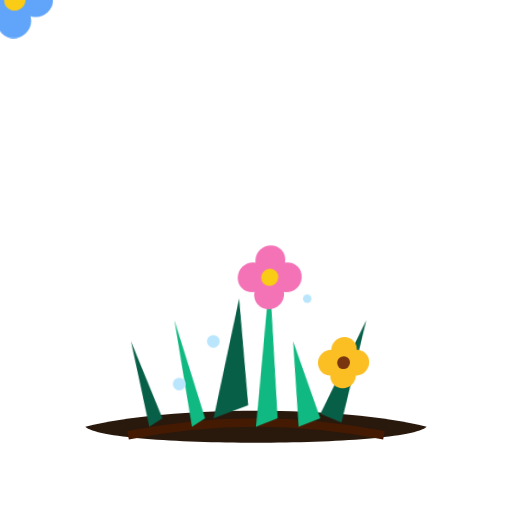
t = 0.00 s
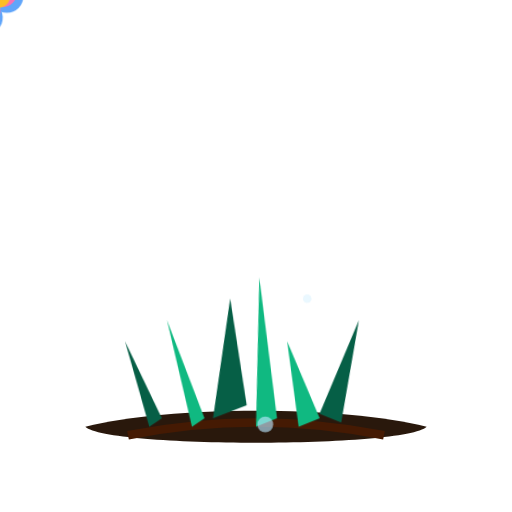
t = 1.50 s
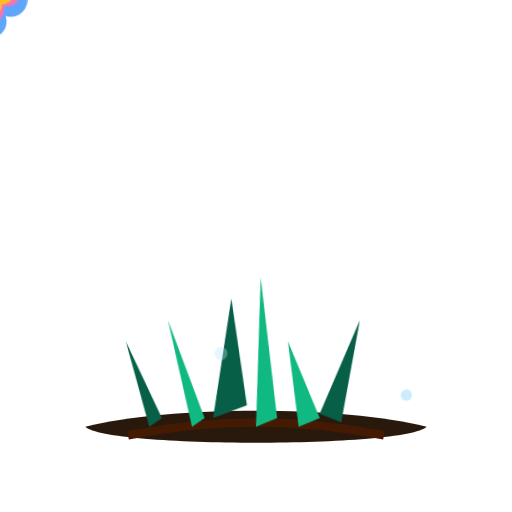
t = 1.88 s
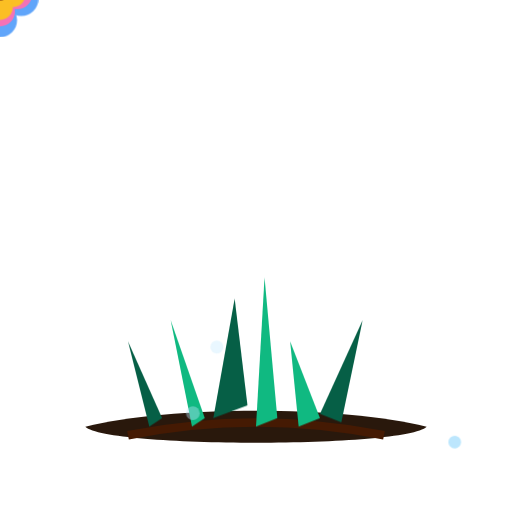
t = 2.25 s
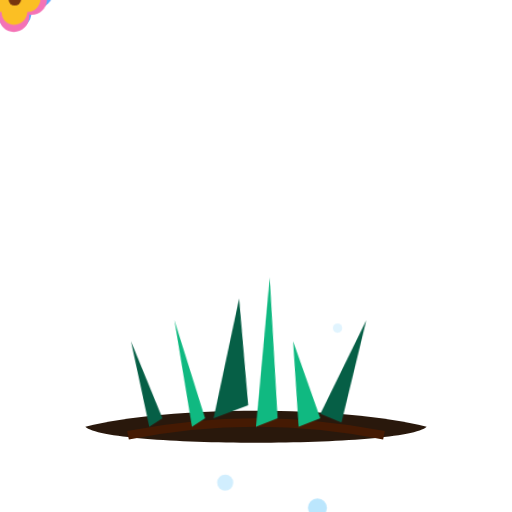
t = 3.00 s
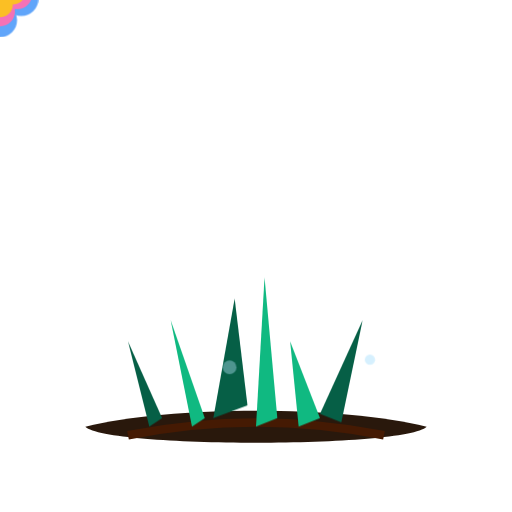
t = 3.75 s

The animated SVG that drew these frames (rendered in a browser with its animation timeline set to each time). Animation: 3 CSS @keyframes rules; one cycle of 4.50 s, repeats indefinitely.

<svg xmlns="http://www.w3.org/2000/svg" viewBox="0 0 120 120" width="100%" height="100%">
<defs>
<style>
      @keyframes popWind {
        0%, 100% { transform: skewX(-2deg); }
        50% { transform: skewX(2deg); }
      }
      @keyframes blinkDew {
        0%, 100% { opacity: 0.3; transform: scale(1); }
        50% { opacity: 1; transform: scale(1.5); }
      }
      @keyframes flowerBop {
        0%, 100% { transform: translateY(0); }
        50% { transform: translateY(-2px); }
      }
      .grass-patch { transform-origin: 60px 100px; animation: popWind 3s ease-in-out infinite; }
      .bop-1 { animation: flowerBop 2s ease-in-out infinite; }
      .bop-2 { animation: flowerBop 2.5s ease-in-out infinite; animation-delay: 0.5s; }
      .bop-3 { animation: flowerBop 1.8s ease-in-out infinite; animation-delay: 1s; }
      .dew { animation: blinkDew 2s infinite; }
    </style>
</defs>

<!-- Soil Base -->
<path d="M20 100 C 40 95, 80 95, 100 100 C 95 105, 25 105, 20 100 Z" fill="#29180c"></path>
<path d="M30 102 C 50 98, 70 98, 90 102" fill="none" stroke="#451a03" stroke-width="2"></path>

<!-- Grass & Flowers -->
<g class="grass-patch">
  <!-- Back Grass -->
  <path d="M35 100 L30 80 L38 98 Z" fill="#065f46"></path>
  <path d="M50 98 L55 70 L58 95 Z" fill="#065f46"></path>
  <path d="M80 99 L85 75 L75 97 Z" fill="#065f46"></path>

  <!-- Front Grass -->
  <path d="M45 100 L40 75 L48 98 Z" fill="#10b981"></path>
  <path d="M60 100 L62 65 L65 98 Z" fill="#10b981"></path>
  <path d="M70 100 L68 80 L75 98 Z" fill="#10b981"></path>

  <!-- Small Flowers -->
  <g class="bop-1" transform="translate(40, 75)">
    <circle cx="0" cy="-5" r="4" fill="#60a5fa"></circle>
    <circle cx="-5" cy="0" r="4" fill="#60a5fa"></circle>
    <circle cx="5" cy="0" r="4" fill="#60a5fa"></circle>
    <circle cx="0" cy="5" r="4" fill="#60a5fa"></circle>
    <circle cx="0" cy="0" r="2.5" fill="#facc15"></circle>
  </g>

  <g class="bop-2" transform="translate(62, 65)">
    <circle cx="0" cy="-4" r="3.5" fill="#f472b6"></circle>
    <circle cx="-4" cy="0" r="3.5" fill="#f472b6"></circle>
    <circle cx="4" cy="0" r="3.5" fill="#f472b6"></circle>
    <circle cx="0" cy="4" r="3.5" fill="#f472b6"></circle>
    <circle cx="0" cy="0" r="2" fill="#facc15"></circle>
  </g>

  <g class="bop-3" transform="translate(80, 85)">
    <circle cx="0" cy="-3" r="3" fill="#fbbf24"></circle>
    <circle cx="-3" cy="0" r="3" fill="#fbbf24"></circle>
    <circle cx="3" cy="0" r="3" fill="#fbbf24"></circle>
    <circle cx="0" cy="3" r="3" fill="#fbbf24"></circle>
    <circle cx="0" cy="0" r="1.5" fill="#78350f"></circle>
  </g>
</g>

<!-- Morning Dew/Magic -->
<circle class="dew" cx="50" cy="80" r="1.5" fill="#bae6fd" style="animation-delay: 0.2s"></circle>
<circle class="dew" cx="72" cy="70" r="1" fill="#bae6fd" style="animation-delay: 1.5s"></circle>
<circle class="dew" cx="42" cy="90" r="1.5" fill="#bae6fd" style="animation-delay: 0.7s"></circle>

</svg>
